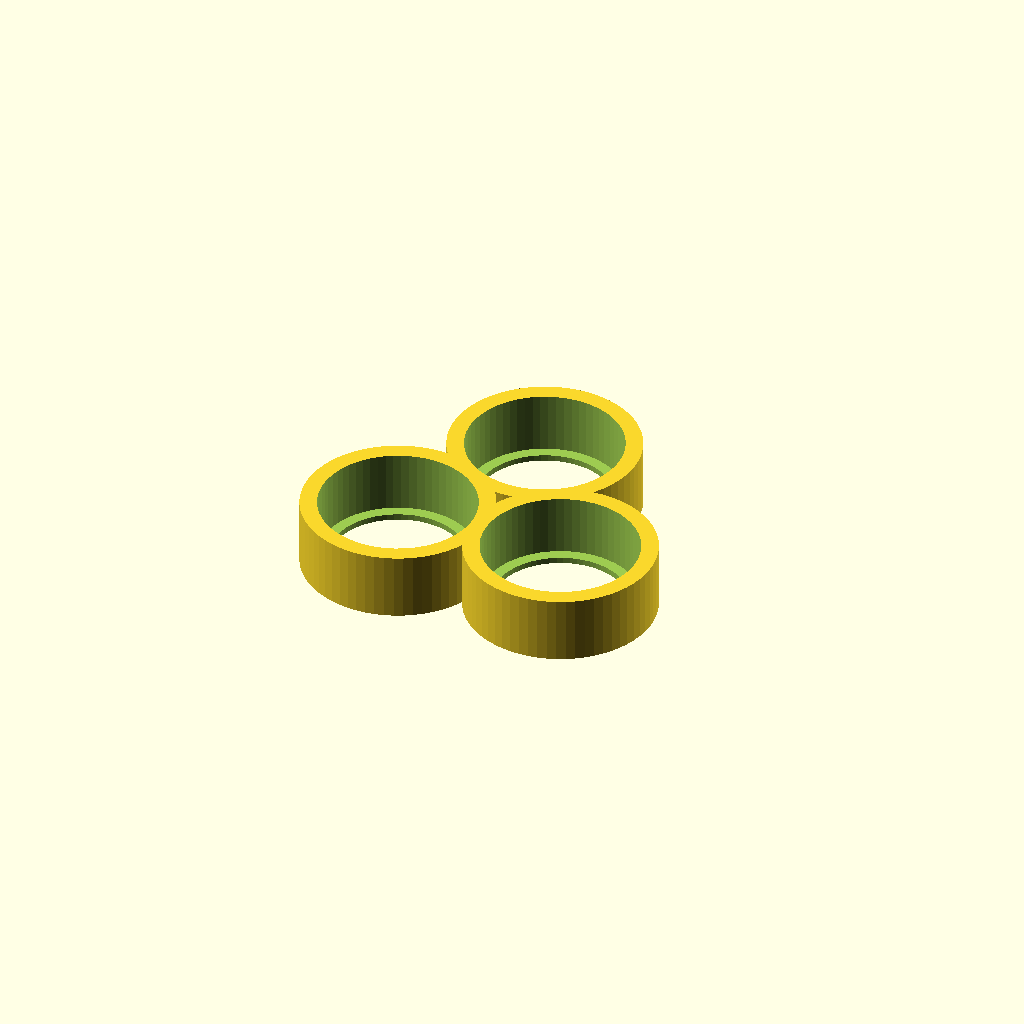
Cell 1: rendered with the file's own defaults.
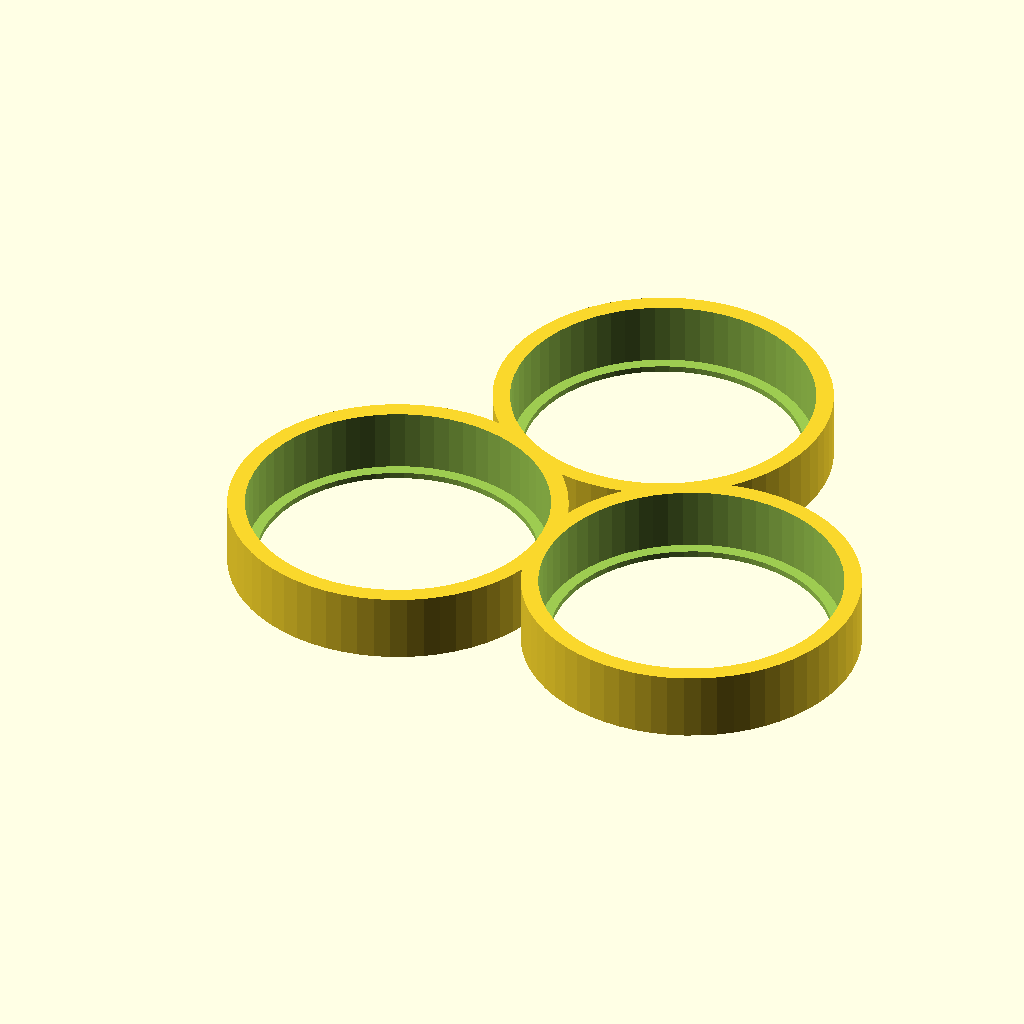
Cell 2 — cellDiameter set to 35, the other parameters unchanged.
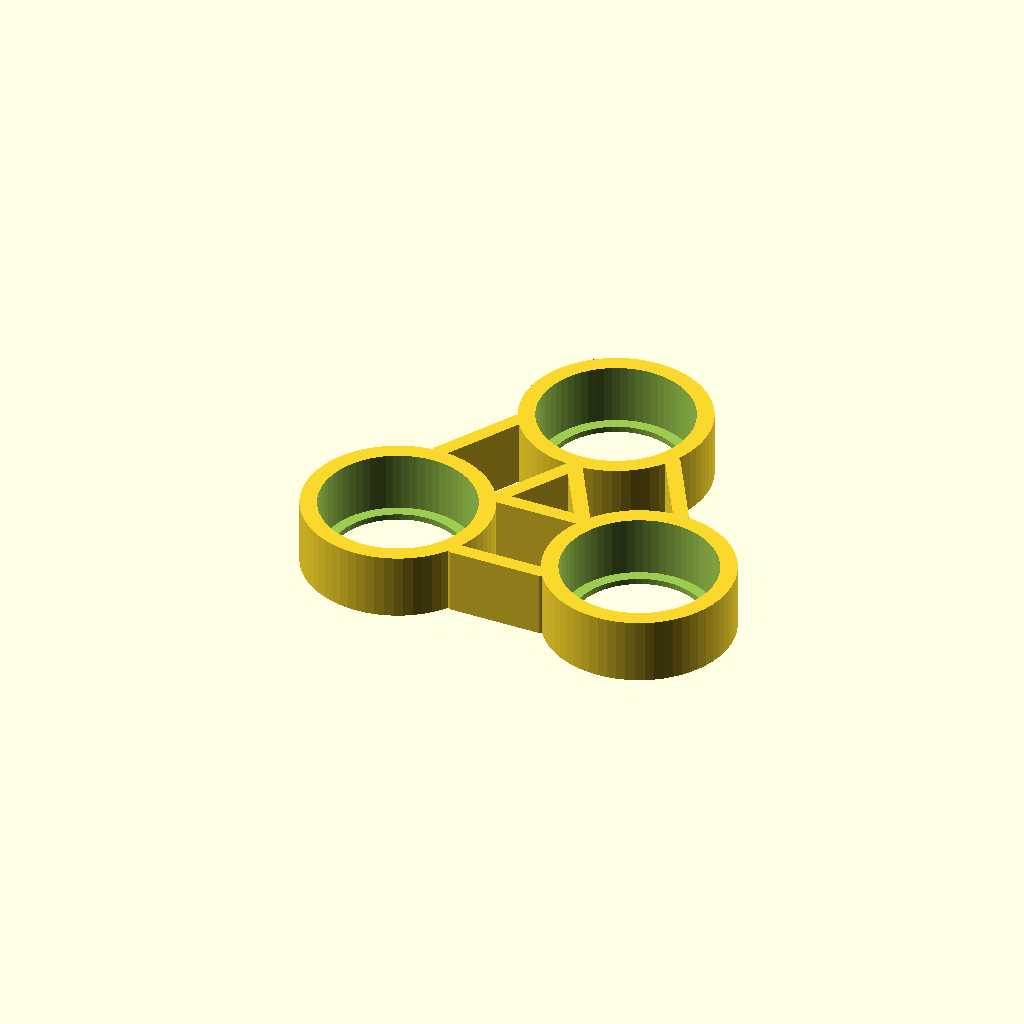
Cell 3: the same model with cellSpacingGap = 10.
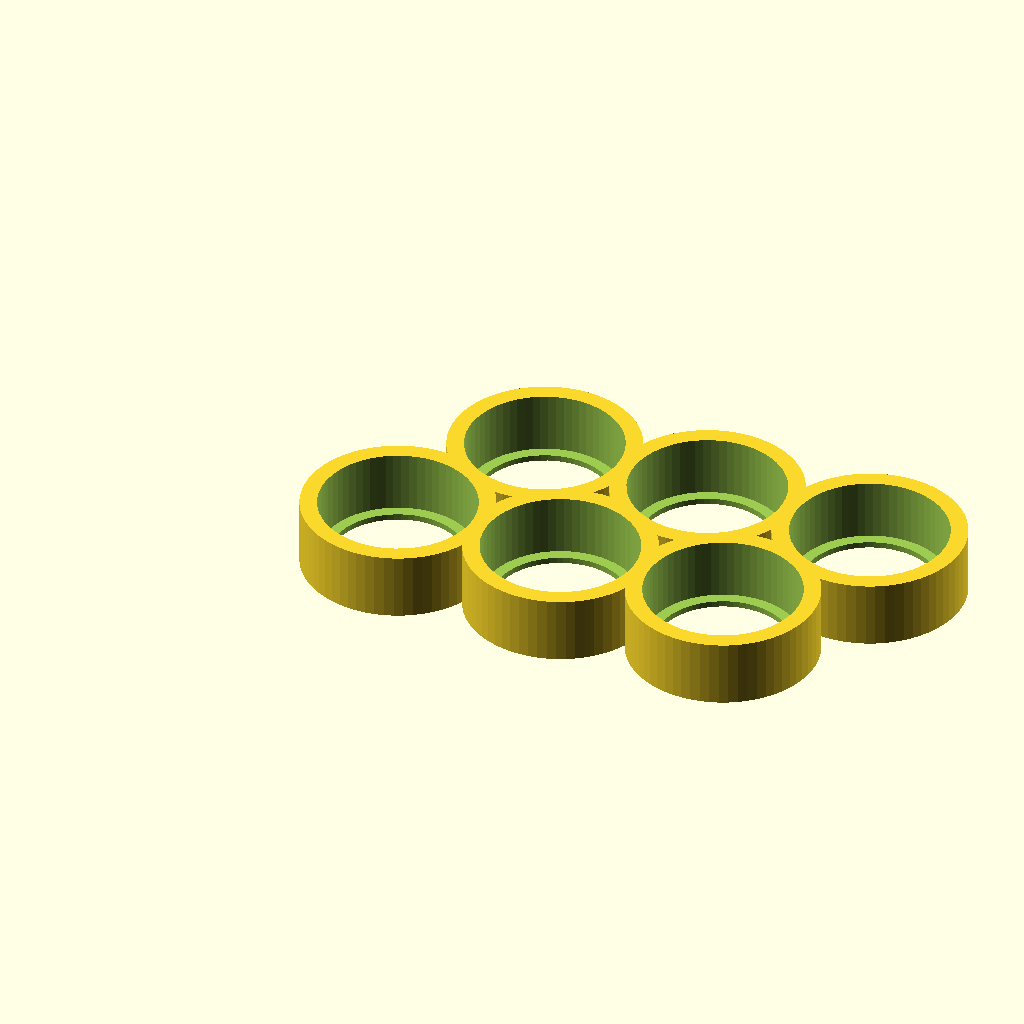
Cell 4: packShape = "grid" (everything else at default).
One fixed orthographic camera (rotation 55°, 0°, 25°; colour scheme Cornfield) for every cell.
OpenSCAD source file BatteryPacks/Liion-Pack-Spacers.scad:
// =============================================================================
// PROJECT: PARAMETRIC LI-ION TRUSS SPACER (AIRCRAFT / FPV PACKS)
// VERSION: 5.0 (Parametric Spacing with Automatic Truss Suppression)
// LICENSE: Creative Commons Zero (CC0) / Public Domain
// AUTHOR: Weston Hinton (2026)
// DESCRIPTION: Dynamic battery spacer engine. Allows custom cell spacing starting 
//              from a minimum tangent bound (outer wall tangent to inner bore).
//              Truss struts render dynamically only when spacing is added.
// =============================================================================

/* [Pack Shape & Layout] */
// Layout geometry style
packShape          = "triangle"; // [grid: Standard Grid, triangle: 3-Cell Delta Triangle]

/* [Cell Specs] */
// Actual cell diameter including shrink sleeve in mm (18650 ≈ 18.4, 21700 ≈ 21.4)
cellDiameter       = 18.4; // [10:0.1:35]

// Mechanical clearance added to bore diameter for smooth TPU press fit
fitTolerance       = 0.20; 

/* [Spacing Controls] */
// Extra spacing gap added between cell ring perimeters (0.0 = Minimum Tangent Fit)
cellSpacingGap     = 0.0; // [0.0:0.1:10.0]

/* [Grid Configuration (Used when packShape = "grid")] */
// Number of cells in X (Columns)
rowsX              = 3; // [1:1:12]

// Number of cells in Y (Rows)
rowsY              = 2; // [1:1:12]

/* [Spacer Mechanical Dimensions] */
// Overall vertical height of the spacer frame ring in mm
spacerHeight       = 8.0; 

// Width of individual truss struts connecting the cell rings (in mm)
trussWidth         = 1.8; 

/* [Slicer & Print Optimization] */
// Printer nozzle diameter in mm (Optimized for 0.6mm setups)
nozzleSize         = 0.6; // [0.4, 0.6, 0.8]

// Target layer height in mm
layerHeight        = 0.24; 

// Number of solid perimeter passes for ring walls
perimeterCount     = 3; 

// Retaining lip height in exact layer count (default: 3 layers)
retainerLayers     = 3; 

// Retaining lip width in exact nozzle perimeter passes (default: 2 passes)
retainerPasses     = 2; 

/* [Hidden Geometry Calculations] */
$fn = 64;
overlap = 0.05;

// Microscopic overlap to guarantee clean CGAL 2D manifold fusion during F6 render
manifold_fix = 0.02;

// Extrusion math matching FDM nozzle physics
extrusionWidth = nozzleSize * 1.125;
wallThickness  = extrusionWidth * perimeterCount;

// Dynamic Retaining Lip Dimensions driven by Slicer Specs
retainerLipDepth = layerHeight * retainerLayers;           // 3 layers = 0.72mm
retainerLipWidth = extrusionWidth * retainerPasses;        // 2 passes = 1.35mm

// Effective Cell Bore & Radii
boreDiameter  = cellDiameter + fitTolerance;
boreRadius    = boreDiameter / 2;
outerRadius   = boreRadius + wallThickness;

// MINIMUM TANGENT PITCH: Outer wall of A touches inner wall (bore) of B
min_tangent_pitch = boreRadius + outerRadius;

// ACTIVE PITCH: Minimum bound enforced + user-defined extra gap
pitch = max(min_tangent_pitch, min_tangent_pitch + cellSpacingGap) - manifold_fix;

// Rhombic Grid Geometry offsets (60° staggered layout)
pitchX     = pitch;
pitchY     = pitch * sin(60); 
rowShiftX  = pitch * cos(60); 

// Dynamic calculation of cell center points
function get_cell_centers() = 
    (packShape == "triangle") ? [
        [0, 0],                            // Cell 1: Bottom Left
        [pitch, 0],                        // Cell 2: Bottom Right
        [pitch / 2, pitch * sin(60)]       // Cell 3: Apex Center
    ] : [
        for (y = [0 : rowsY - 1], x = [0 : rowsX - 1])
            [(x * pitchX) + ((y % 2 == 1) ? rowShiftX : 0), y * pitchY]
    ];

cell_points = get_cell_centers();
num_cells   = len(cell_points);

// Enable truss struts only when there is explicit gap distance between outer walls
render_trusses = (cellSpacingGap > 0.05);

// =============================================================================
// RENDER CONTROLLER
// =============================================================================

echo("=== BATTERY SPACER METRICS (v5.0 - Dynamic Spacing) ===");
echo(STR_PACK_MODE             = packShape);
echo(STR_CELL_BORE_DIAMETER    = boreDiameter, "mm");
echo(STR_ADDED_GAP_SPACING     = cellSpacingGap, "mm");
echo(STR_CALCULATED_PITCH      = pitch, "mm");
echo(STR_TRUSS_RENDER_STATUS   = render_trusses ? "ENABLED" : "DISABLED (Tangent Fit)");
echo("=======================================================");

renderSpacer();

// =============================================================================
// MAIN ASSEMBLY MODULE
// =============================================================================

module renderSpacer() {
    difference() {
        // 1. UNIFIED SOLID BODY (Individual Rings + Conditional Truss Struts)
        linear_extrude(height = spacerHeight, convexity = 10) {
            union() {
                // A. Base Individual Cell Outer Rings
                for (pt = cell_points) {
                    translate(pt)
                        circle(r = outerRadius);
                }
                
                // B. Truss Lattice Struts (Only rendered when cellSpacingGap > 0)
                if (num_cells > 1 && render_trusses) {
                    for (i = [0 : num_cells - 2]) {
                        for (j = [i + 1 : num_cells - 1]) {
                            p1 = cell_points[i];
                            p2 = cell_points[j];
                            
                            d = norm([p1[0] - p2[0], p1[1] - p2[1]]);
                            
                            if (d < pitch + 1.0) {
                                truss_strut(p1, p2, offset_angle = 30, w = trussWidth);
                                truss_strut(p1, p2, offset_angle = -30, w = trussWidth);
                            }
                        }
                    }
                }
            }
        }

        // 2. CELL BORES & RETAINING SHOULDERS
        for (pt = cell_points) {
            // A. Full Terminal Hole (Passing through Z=0)
            translate([pt[0], pt[1], -overlap])
                cylinder(h = spacerHeight + (overlap * 2), r = boreRadius - retainerLipWidth);
            
            // B. Main Cell Body Pocket (Starting above lip height)
            translate([pt[0], pt[1], retainerLipDepth])
                cylinder(h = spacerHeight - retainerLipDepth + overlap, r = boreRadius);
        }
    }
}

// =============================================================================
// TRUSS STRUT HELPER MODULE
// Calculates angled tangential bridge struts between two circular nodes
// =============================================================================
module truss_strut(p1, p2, offset_angle = 0, w = 1.8) {
    dx = p2[0] - p1[0];
    dy = p2[1] - p1[1];
    base_angle = atan2(dy, dx);
    
    a1 = base_angle + offset_angle;
    a2 = base_angle + 180 - offset_angle;
    
    node1 = [p1[0] + outerRadius * cos(a1), p1[1] + outerRadius * sin(a1)];
    node2 = [p2[0] + outerRadius * cos(a2), p2[1] + outerRadius * sin(a2)];
    
    hull() {
        translate(node1) circle(d = w);
        translate(node2) circle(d = w);
    }
}
Parameter table extracted from the source (name, type, default, range or options):
packShape: string, default "triangle", options "grid", "triangle"
cellDiameter: number, default 18.4, range 10 to 35, step 0.1
fitTolerance: number, default 0.2
cellSpacingGap: number, default 0, range 0 to 10, step 0.1
rowsX: number, default 3, range 1 to 12, step 1
rowsY: number, default 2, range 1 to 12, step 1
spacerHeight: number, default 8
trussWidth: number, default 1.8
nozzleSize: number, default 0.6, options 0.4, 0.6, 0.8
layerHeight: number, default 0.24
perimeterCount: number, default 3
retainerLayers: number, default 3
retainerPasses: number, default 2
overlap: number, default 0.05
manifold_fix: number, default 0.02
